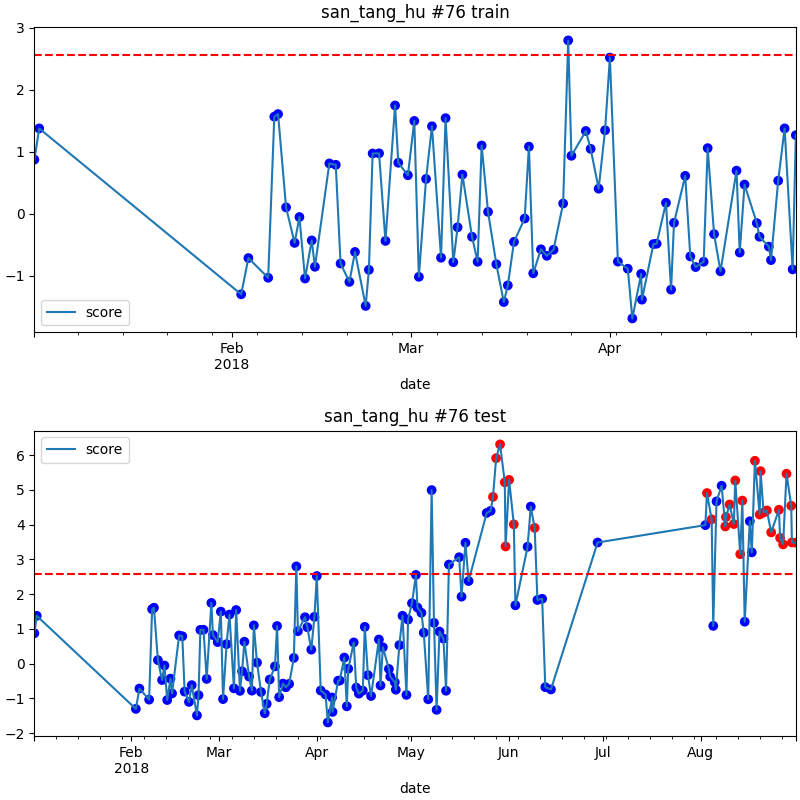

The table this chart was drawn from, first rows:
date, score
2018-05-27 00:00, 4.796
2018-05-28 00:00, 5.909
2018-05-29 06:00, 6.305
2018-05-30 18:00, 5.215
2018-05-31 00:00, 3.371
2018-06-01 03:00, 5.285
2018-06-02 15:00, 4.006
2018-06-09 06:00, 3.905
2018-08-03 00:00, 4.907
2018-08-04 12:00, 4.15
2018-08-08 20:00, 3.947
2018-08-09 01:00, 4.217
2018-08-10 05:00, 4.577
2018-08-11 13:00, 4.015
2018-08-12 00:00, 5.267
2018-08-13 14:00, 3.148
2018-08-14 06:00, 4.689
2018-08-18 06:00, 5.834
2018-08-19 18:00, 4.288
2018-08-20 01:00, 5.537
2018-08-21 00:00, 4.345
2018-08-22 01:00, 4.406
2018-08-23 10:00, 3.775
2018-08-25 21:00, 4.425
2018-08-26 06:00, 3.617
2018-08-27 05:00, 3.43
2018-08-28 07:00, 5.462
2018-08-29 19:00, 4.542
2018-08-30 00:00, 3.485
2018-08-31 06:00, 3.479
